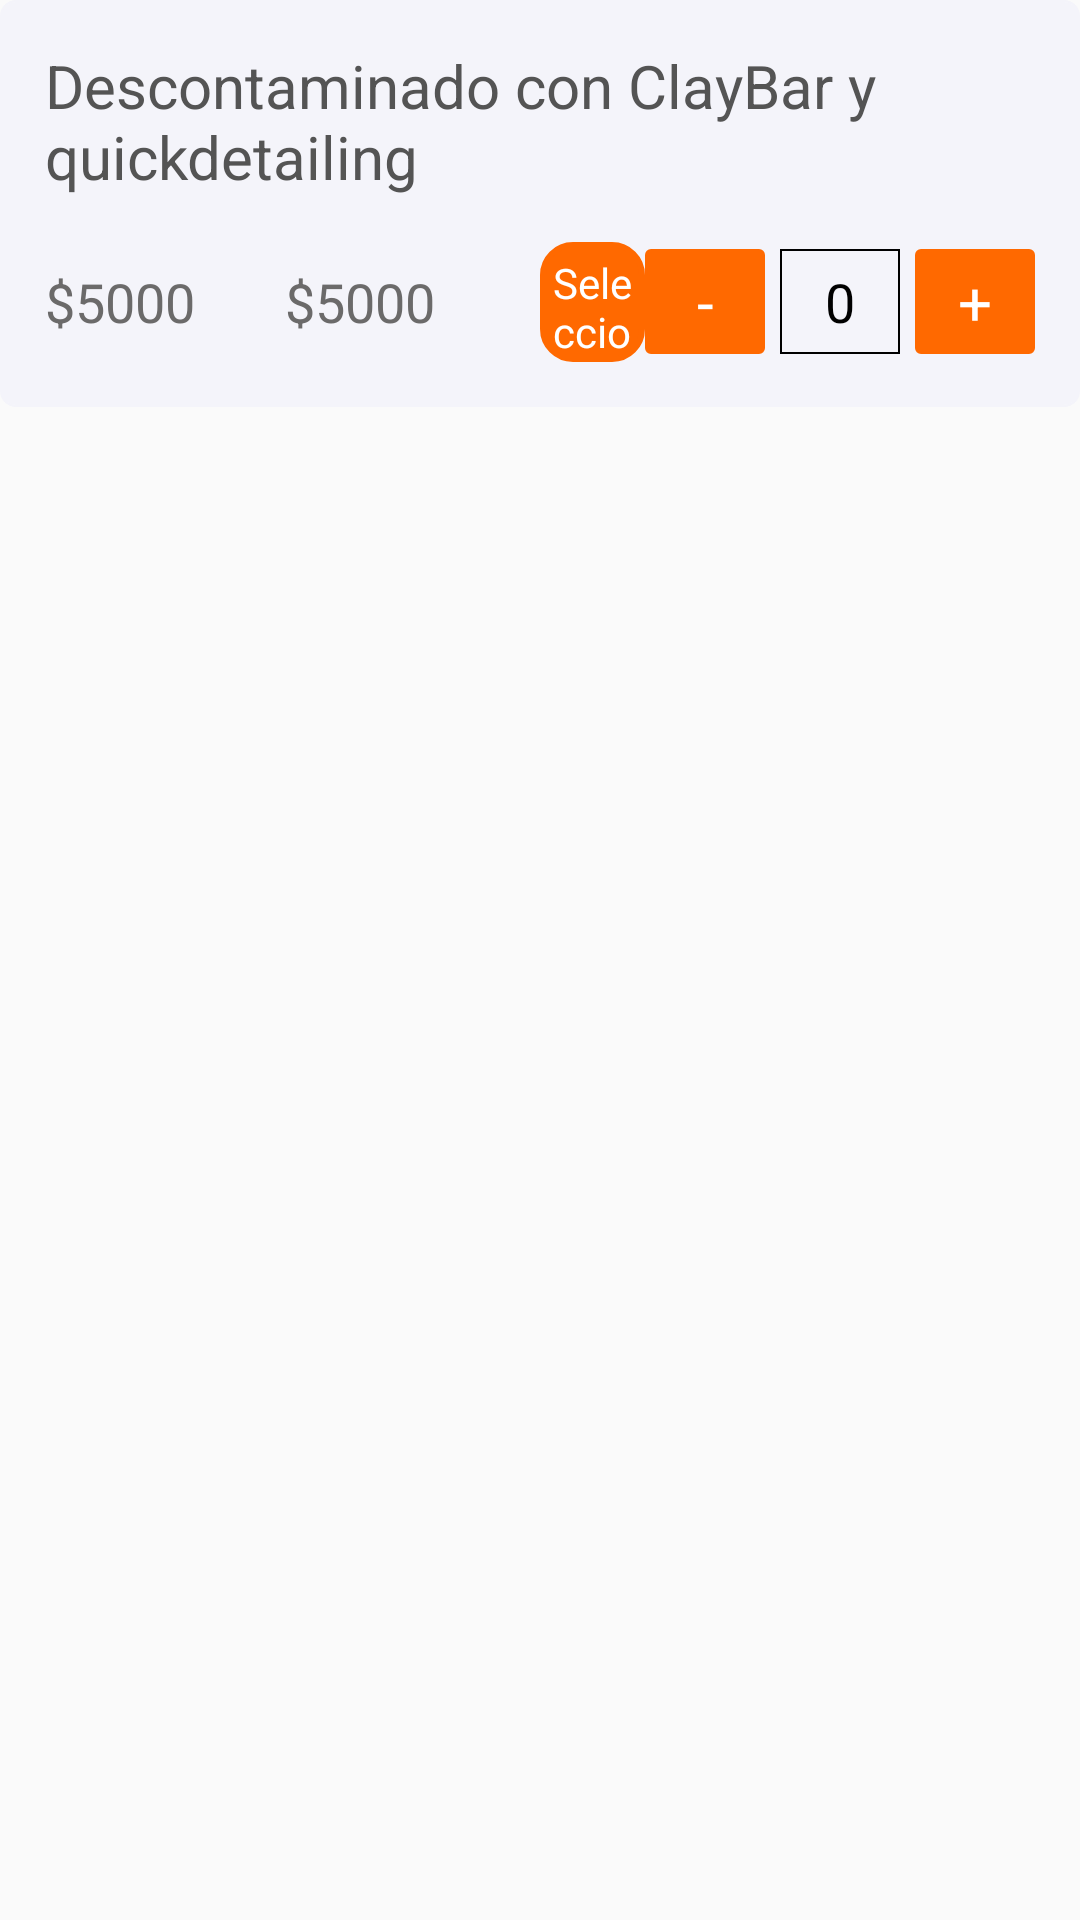

Here is an Android app screen rendered from its layout file. Give the layout XML and the strings, colors and styles it references.
<!-- AndroidManifest.xml: application theme AppTheme -->
<!-- res/layout/lyt_services.xml -->
<?xml version="1.0" encoding="utf-8"?>
<LinearLayout xmlns:android="http://schemas.android.com/apk/res/android"
    xmlns:app="http://schemas.android.com/apk/res-auto"
    android:orientation="vertical" android:layout_width="match_parent"
    android:layout_height="wrap_content">
    <LinearLayout
        android:layout_width="match_parent"
        android:layout_height="wrap_content"
        android:orientation="vertical"
        android:padding="15dp"
        android:layout_marginBottom="10dp"
        android:background="@drawable/edittextback">
        <TextView
            android:layout_width="match_parent"
            android:layout_height="wrap_content"
            android:text="Descontaminado con ClayBar y quickdetailing"
            android:textColor="@color/gray_color"
            android:id="@+id/txv_title1"
            android:textSize="20dp"/>
        <LinearLayout
            android:layout_width="match_parent"
            android:layout_height="wrap_content"
            android:layout_marginTop="15dp"
            android:gravity="center"
            android:orientation="horizontal"
            android:id="@+id/lyt_1"
            >
            <TextView
                android:layout_width="wrap_content"
                android:id="@+id/txv_price1"
                android:layout_height="wrap_content"
                android:text="$5000"
                android:textSize="18dp"
                android:layout_marginRight="30dp"
                android:textColor="@color/gray7"/>
            <TextView
                android:layout_width="wrap_content"
                android:id="@+id/txv_time1"
                android:layout_height="wrap_content"
                android:text="$5000"
                android:textSize="18dp"
                android:textColor="@color/gray7"/>
           <TextView
                android:layout_width="0dp"
                android:layout_weight="1"
                android:layout_height="wrap_content"              />
            <TextView
                android:layout_width="0dp"
                android:layout_weight="1"
                android:layout_height="40dp"
                android:text="Seleccionar"
                android:id="@+id/txv_select1"
                android:gravity="center"
                android:textColor="@color/white"
                android:background="@drawable/selectedbuttonback"
                />

            <LinearLayout
                android:layout_width="wrap_content"
                android:layout_height="wrap_content"
                android:id="@+id/lyt_cu"
                android:orientation="horizontal"
                >
                <TextView
                    android:layout_width="40dp"
                    android:layout_height="wrap_content"
                    android:text="-"
                    android:gravity="center"
                    android:textSize="20dp"
                    android:id="@+id/txv_minus"
                    android:background="@drawable/pluminu_button"
                    android:textColor="@color/white"/>
                <EditText
                    android:layout_width="40dp"
                    android:layout_height="match_parent"
                    android:layout_marginLeft="5dp"
                    android:layout_marginRight="5dp"
                    android:hint="0"
                    android:id="@+id/etx_quantity"
                    android:textColor="@color/black"
                    android:textColorHint="@color/black"
                    android:gravity="center"
                    android:singleLine="true"
                    android:inputType="number"
                    android:background="@drawable/edittextback1"/>
                <TextView
                    android:layout_width="40dp"
                    android:layout_height="wrap_content"
                    android:text="+"
                    android:gravity="center"
                    android:id="@+id/txv_plus"
                    android:textSize="20dp"
                    android:background="@drawable/pluminu_button"
                    android:textColor="@color/white"/>
            </LinearLayout>
        </LinearLayout>
        
    </LinearLayout>


</LinearLayout>
<!-- resources referenced by this layout -->
<resources>
  <color name="black">#000000</color>
  <color name="gray7">#6B6A6A</color>
  <color name="gray_color">#545454</color>
  <color name="white">#ffffff</color>
  <!-- drawable edittextback (drawable) -->
  <?xml version="1.0" encoding="utf-8"?>
  <shape xmlns:android="http://schemas.android.com/apk/res/android">
      <stroke android:color="@color/edittext_bg" android:width="0.5dp"/>
      <corners android:radius="5dp"/>
      <solid
          android:color="@color/edittext_bg"/>
  
      <padding  android:top="2dp"  android:bottom="2dp" />
  </shape>
  <!-- drawable edittextback1 (drawable) -->
  <?xml version="1.0" encoding="utf-8"?>
  <shape xmlns:android="http://schemas.android.com/apk/res/android">
      <stroke android:color="@color/black" android:width="0.5dp"/>
      <corners android:radius="0dp"/>
      <padding  android:top="2dp"  android:bottom="2dp" />
  </shape>
  <!-- drawable pluminu_button (drawable) -->
  <?xml version="1.0" encoding="utf-8"?>
  <selector xmlns:android="http://schemas.android.com/apk/res/android">
      <item android:state_pressed="true" >
          <shape>
              <solid
                  android:color="#EFC5C2" />
              <stroke
                  android:width="1dp"
                  android:color="#EFC5C2" />
              <corners
                  android:radius="1dp" />
              <padding
                  android:left="4dp"
                  android:top="4dp"
                  android:right="4dp"
                  android:bottom="4dp" />
          </shape>
      </item>
      <item>
          <shape>
              <solid
                  android:color="@color/mandatory" />
  
              <stroke
                  android:width="2dp"
                  android:color="@color/mandatory" />
              <corners
                  android:radius="1dp" />
              <padding
                  android:left="2dp"
                  android:top="2dp"
                  android:right="2dp"
                  android:bottom="2dp" />
          </shape>
      </item>
  
  </selector>
  <!-- drawable selectedbuttonback (drawable) -->
  <?xml version="1.0" encoding="utf-8"?>
  <selector xmlns:android="http://schemas.android.com/apk/res/android">
      <item android:state_pressed="true" >
          <shape>
              <solid
                  android:color="#EFC5C2" />
              <stroke
                  android:width="1dp"
                  android:color="#EFC5C2" />
              <corners
                  android:radius="10dp" />
              <padding
                  android:left="4dp"
                  android:top="4dp"
                  android:right="4dp"
                  android:bottom="4dp" />
          </shape>
      </item>
      <item>
          <shape>
              <solid
                  android:color="@color/mandatory" />
  
              <stroke
                  android:width="2dp"
                  android:color="@color/mandatory" />
              <corners
                  android:radius="10dp" />
              <padding
                  android:left="2dp"
                  android:top="2dp"
                  android:right="2dp"
                  android:bottom="2dp" />
          </shape>
      </item>
  
  </selector>
  <string name="quantity">Cantidad</string>
  <style name="AppTheme" parent="BaseTheme" />
  <color name="edittext_bg">#F4F4FA</color>
  <color name="mandatory">#FF6900</color>
  <style name="BaseTheme" parent="Theme.AppCompat.Light.NoActionBar">
  
          
  
          <item name="windowActionBar">false</item>
          <item name="windowActionModeOverlay">true</item>
          <item name="colorPrimary">@color/colorPrimary</item>
          <item name="colorPrimaryDark">@color/colorPrimaryDark</item>
          <item name="colorAccent">@color/colorAccent</item>
  
      </style>
  <color name="colorPrimary">#FF6900</color>
  <color name="colorPrimaryDark">#FF6900</color>
  <color name="colorAccent">#FF6900</color>
</resources>
